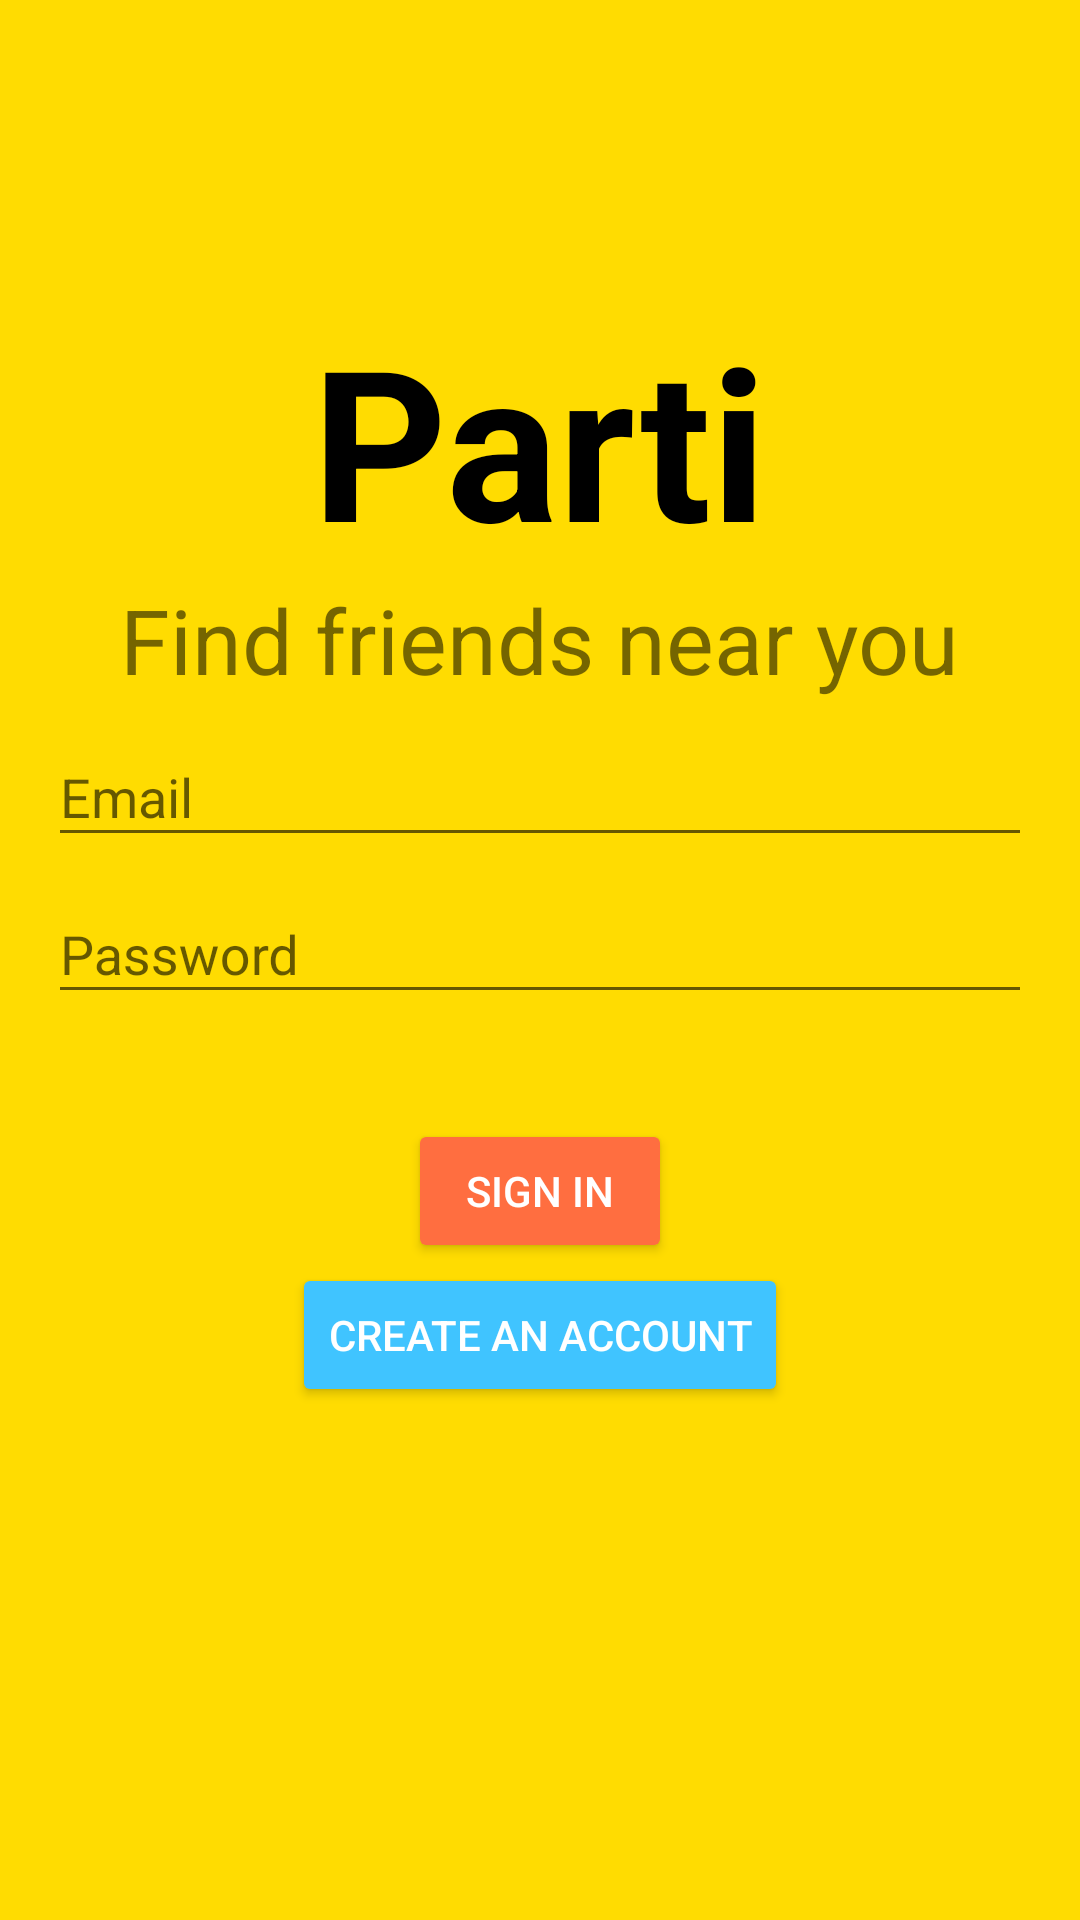

Here is an Android app screen rendered from its layout file. Give the layout XML and the strings, colors and styles it references.
<!-- AndroidManifest.xml: application theme AppTheme.NoAppBar -->
<!-- res/layout/activity_login.xml -->
<?xml version="1.0" encoding="utf-8"?>
<RelativeLayout xmlns:android="http://schemas.android.com/apk/res/android"
    xmlns:app="http://schemas.android.com/apk/res-auto"
    xmlns:tools="http://schemas.android.com/tools"
    android:layout_width="match_parent"
    android:layout_height="match_parent"
    android:id="@+id/login_activity_container"
    android:background="@color/appBackground"
    tools:context="com.annguyen.android.parti.login.ui.LoginActivity">

    <TextView
        android:id="@+id/login_app_title"
        android:layout_width="wrap_content"
        android:layout_height="wrap_content"
        android:layout_centerHorizontal="true"
        android:text="@string/app_name"
        android:textSize="70sp"
        android:textStyle="bold"
        android:layout_marginTop="100dp"
        android:textColor="@color/textPrimaryColor"/>

    <TextView
        android:id="@+id/login_app_description"
        android:layout_width="wrap_content"
        android:layout_height="wrap_content"
        android:layout_centerHorizontal="true"
        android:text="@string/find_friends_near_you"
        android:textSize="30sp"
        android:layout_below="@id/login_app_title"/>

    <android.support.design.widget.TextInputLayout
        android:id="@+id/login_email_container"
        android:layout_width="match_parent"
        android:layout_height="wrap_content"
        android:layout_centerHorizontal="true"
        android:layout_marginStart="16dp"
        android:layout_marginEnd="16dp"
        android:layout_below="@id/login_app_description">

        <android.support.design.widget.TextInputEditText
            android:id="@+id/login_email"
            android:layout_width="match_parent"
            android:layout_height="wrap_content"
            android:hint="@string/email"
            android:inputType="textEmailAddress"/>

    </android.support.design.widget.TextInputLayout>

    <android.support.design.widget.TextInputLayout
        android:id="@+id/login_password_container"
        android:layout_width="match_parent"
        android:layout_height="wrap_content"
        android:layout_below="@id/login_email_container"
        android:layout_marginStart="16dp"
        android:layout_marginEnd="16dp">

        <android.support.design.widget.TextInputEditText
            android:id="@+id/login_password"
            android:layout_width="match_parent"
            android:layout_height="wrap_content"
            android:hint="@string/password"
            android:inputType="textPassword"/>

    </android.support.design.widget.TextInputLayout>

    <Button
        android:id="@+id/sign_in_btn"
        android:layout_width="wrap_content"
        android:layout_height="wrap_content"
        android:text="@string/sign_in"
        android:layout_below="@id/login_password_container"
        android:layout_centerHorizontal="true"
        android:layout_marginTop="35dp"
        android:backgroundTint="@color/button_main_color"
        android:textColor="@color/textSecondaryColor"/>

    <Button
        android:id="@+id/sign_up_btn"
        android:layout_width="wrap_content"
        android:layout_height="wrap_content"
        android:text="@string/sign_up"
        android:layout_below="@id/sign_in_btn"
        android:layout_centerHorizontal="true"
        style="@style/Widget.AppCompat.Button.Colored"/>

    <ProgressBar
        android:id="@+id/login_progress_bar"
        android:layout_width="wrap_content"
        android:layout_height="wrap_content"
        android:layout_below="@id/login_app_description"
        android:layout_marginTop="50dp"
        android:layout_centerHorizontal="true"
        android:visibility="gone"/>

</RelativeLayout>
<!-- resources referenced by this layout -->
<resources>
  <color name="appBackground">#FFDC01</color>
  <color name="textPrimaryColor">#000000</color>
  <color name="textSecondaryColor">#FFFFFF</color>
  <string name="app_name">Parti</string>
  <string name="email">Email</string>
  <string name="find_friends_near_you">Find friends near you</string>
  <string name="password">Password</string>
  <string name="sign_in">sign in</string>
  <string name="sign_up">Create an account</string>
  <style name="AppTheme.NoAppBar" parent="AppTheme">
          <item name="windowActionBar">false</item>
          <item name="windowNoTitle">true</item>
      </style>
  <style name="AppTheme" parent="Theme.AppCompat.Light.DarkActionBar">
          
          <item name="colorPrimary">@color/colorPrimary</item>
          <item name="colorPrimaryDark">@color/colorPrimaryDark</item>
          <item name="colorAccent">@color/colorAccent</item>
      </style>
  <color name="colorPrimary">#ff6e40</color>
  <color name="colorPrimaryDark">#c53d13</color>
  <color name="colorAccent">#40c4ff</color>
</resources>
